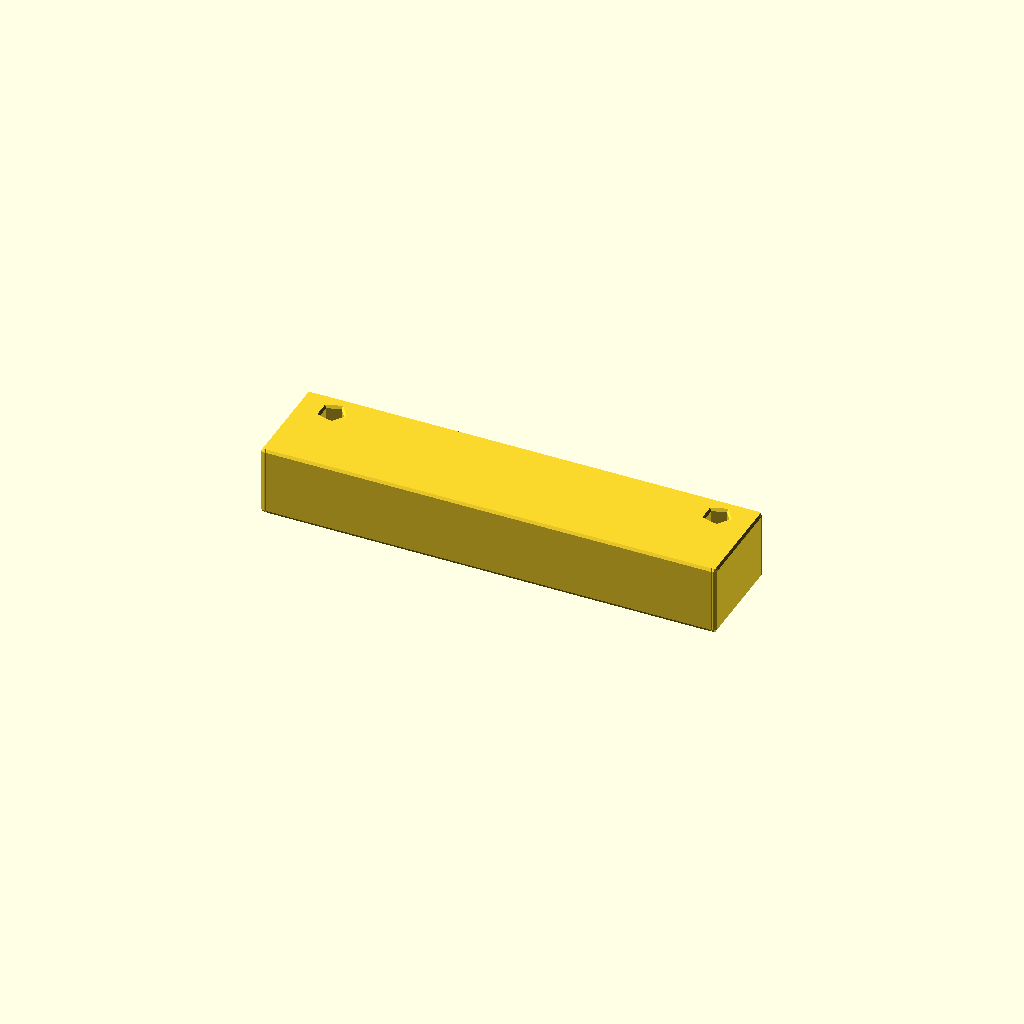
Cell 1 — every parameter at its default value.
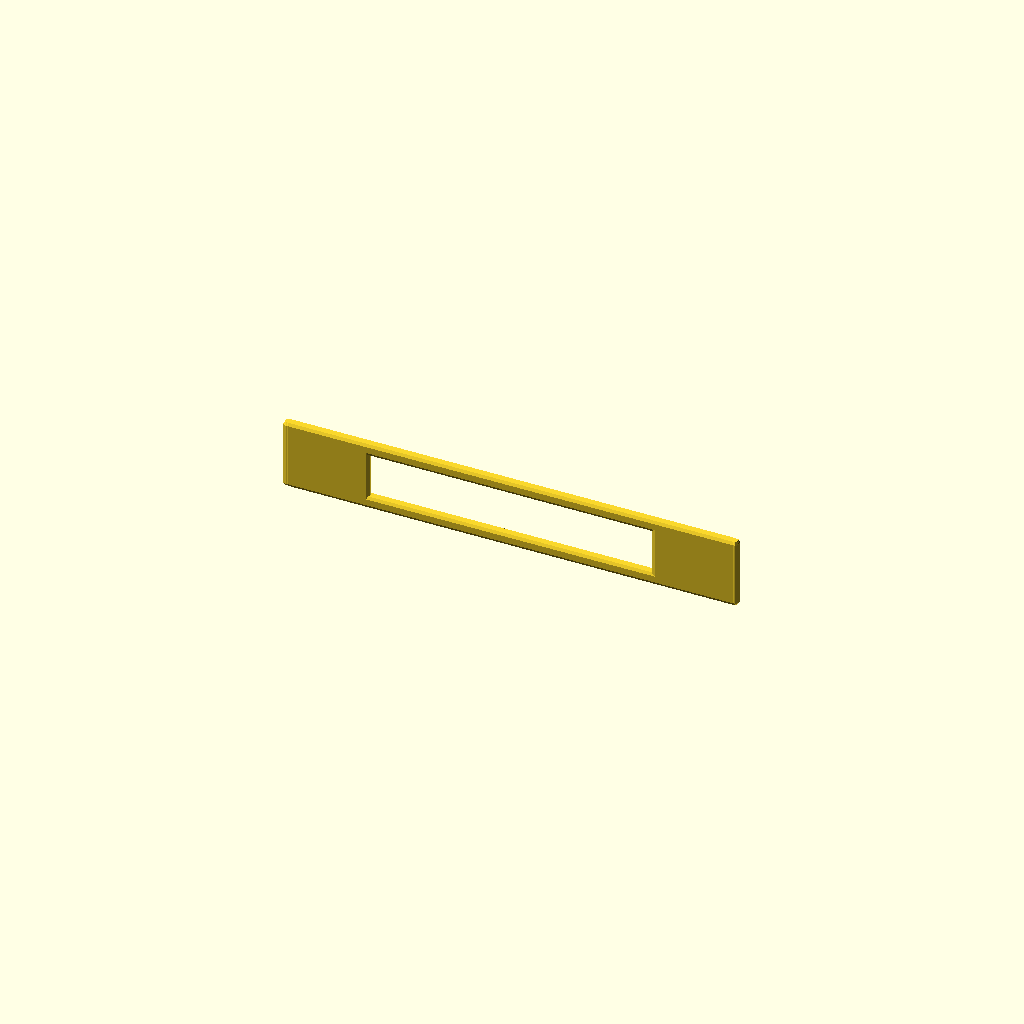
Cell 2 — W set to 0.001, the other parameters unchanged.
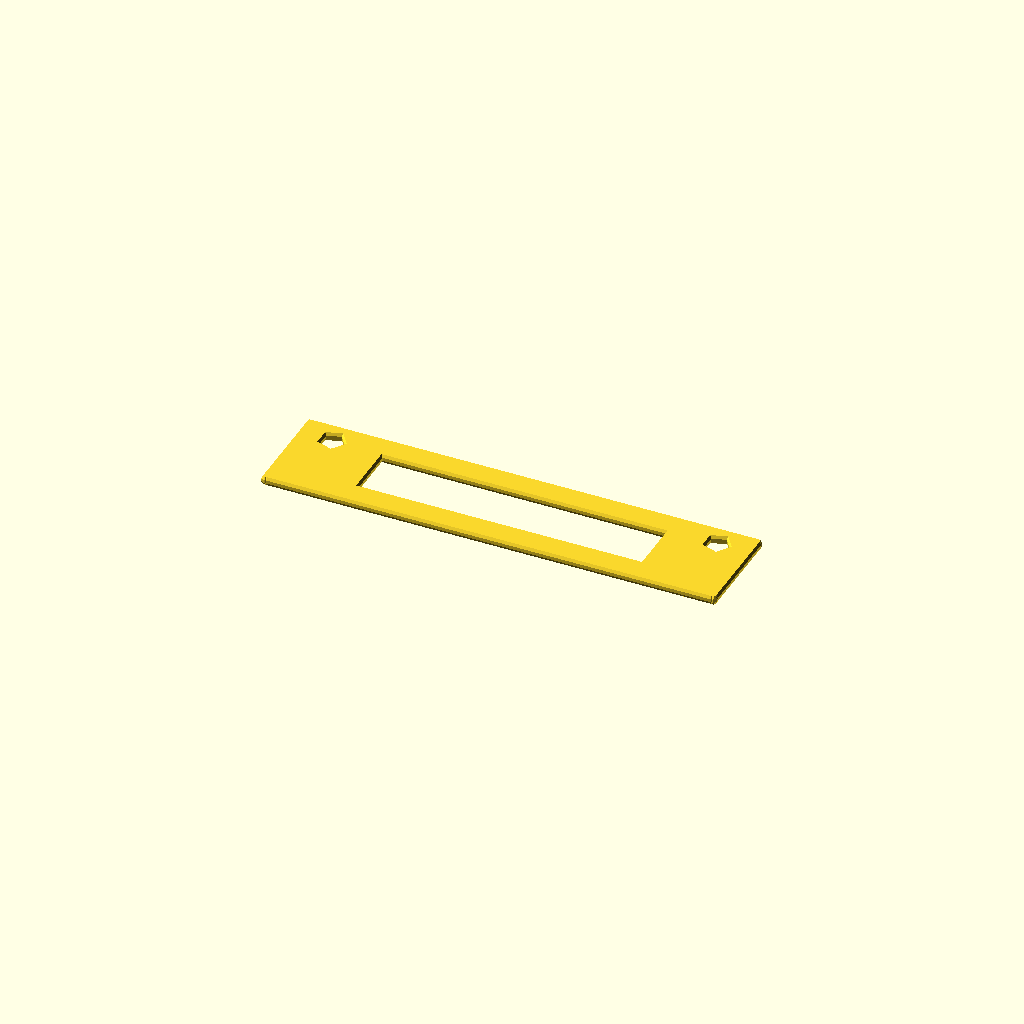
Cell 3: the same model with H = 0.001.
One fixed orthographic camera (rotation 55°, 0°, 25°; colour scheme Cornfield) for every cell.
OpenSCAD source file results/abc/craft/scad/0283028_partstudio_00_model_ste_00_512.scad:
// Parameters
L = 0.14; //[0.07:0.28:0.001]
W = 0.03; //[0.015:0.06:0.001]
H = 0.02; //[0.01:0.04:0.001]
cut_L = 0.09; //[0.045:0.18:0.001]
cut_W = 0.018; //[0.009:0.036:0.001]
cut_H = 0.014; //[0.007:0.028:0.001]
web_t = 0.003; //[0.0015:0.006:0.0005]
end_len = 0.025; //[0.0125:0.05:0.001]
hole_d = 0.006; //[0.003:0.012:0.0005]
hole_offset_L = 0.01; //[0.005:0.02:0.001]
hole_offset_W = 0.006; //[0.003:0.012:0.001]
cs_d = 0.01; //[0.005:0.02:0.0005]
cs_depth = 0.004; //[0.002:0.008:0.0005]
eps = 0.001; //[0.0005:0.002:0.0005]
chamfer = 0.001; //[0.0005:0.002:0.0005]
fillet_r = 0.001; //[0.0005:0.002:0.0005]

// Base Shapes
module outer_body() {
  cube([L, W, H], center=true);
}

module central_rectangular_cutout() {
  cube([cut_L, cut_W, cut_H + 2*eps], center=true);
}

module end_block_hole_left() {
  translate([-L/2 + hole_offset_L, W/2 - hole_offset_W, 0])
    cylinder(h=H + 2*eps, r=hole_d/2, center=true);
}

module end_block_hole_right() {
  translate([L/2 - hole_offset_L, W/2 - hole_offset_W, 0])
    cylinder(h=H + 2*eps, r=hole_d/2, center=true);
}

module hole_countersink_or_counterbore_left() {
  translate([-L/2 + hole_offset_L, W/2 - hole_offset_W, H/2 - (cs_depth + eps)/2])
    cylinder(h=cs_depth + eps, r=cs_d/2, center=true);
}

module hole_countersink_or_counterbore_right() {
  translate([L/2 - hole_offset_L, W/2 - hole_offset_W, H/2 - (cs_depth + eps)/2])
    cylinder(h=cs_depth + eps, r=cs_d/2, center=true);
}

module edge_chamfer_cut(position) {
  translate(position)
    rotate([0, 0, 45])
      cube([chamfer, chamfer, H + 2*eps], center=true);
}

module fillet_sphere() {
  sphere(r=fillet_r, center=true);
}

// Operations
module edge_chamfers() {
  union() {
    edge_chamfer_cut([-L/2 + chamfer/2, W/2 - chamfer/2, 0]);
    edge_chamfer_cut([L/2 - chamfer/2, W/2 - chamfer/2, 0]);
    edge_chamfer_cut([-L/2 + chamfer/2, -W/2 + chamfer/2, 0]);
    edge_chamfer_cut([L/2 - chamfer/2, -W/2 + chamfer/2, 0]);
  }
}

module u_bracket_no_holes() {
  difference() {
    outer_body();
    central_rectangular_cutout();
    edge_chamfers();
  }
}

module u_bracket_with_holes() {
  difference() {
    u_bracket_no_holes();
    end_block_hole_left();
    end_block_hole_right();
    hole_countersink_or_counterbore_left();
    hole_countersink_or_counterbore_right();
  }
}

module edge_fillets() {
  minkowski() {
    u_bracket_with_holes();
    fillet_sphere();
  }
}

// Final Output
edge_fillets();
Customizer parameters (derived from the source; name, type, default, range or options):
L: number, default 0.14, range 0.001 to 0.07, step 0.28
W: number, default 0.03, range 0.001 to 0.015, step 0.06
H: number, default 0.02, range 0.001 to 0.01, step 0.04
cut_L: number, default 0.09, range 0.001 to 0.045, step 0.18
cut_W: number, default 0.018, range 0.001 to 0.009, step 0.036
cut_H: number, default 0.014, range 0.001 to 0.007, step 0.028
web_t: number, default 0.003, range 0.0005 to 0.0015, step 0.006
end_len: number, default 0.025, range 0.001 to 0.0125, step 0.05
hole_d: number, default 0.006, range 0.0005 to 0.003, step 0.012
hole_offset_L: number, default 0.01, range 0.001 to 0.005, step 0.02
hole_offset_W: number, default 0.006, range 0.001 to 0.003, step 0.012
cs_d: number, default 0.01, range 0.0005 to 0.005, step 0.02
cs_depth: number, default 0.004, range 0.0005 to 0.002, step 0.008
eps: number, default 0.001, range 0.0005 to 0.0005, step 0.002
chamfer: number, default 0.001, range 0.0005 to 0.0005, step 0.002
fillet_r: number, default 0.001, range 0.0005 to 0.0005, step 0.002
